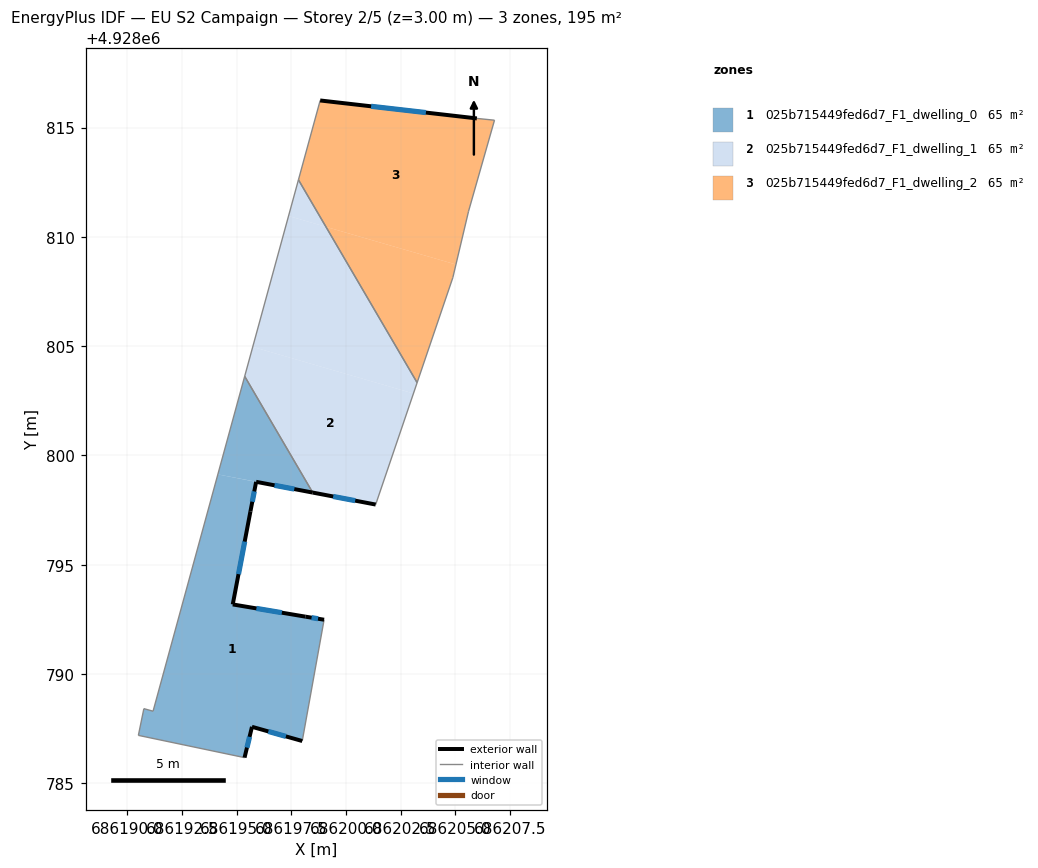
=== STOREY PLAN SPEC (per zone: floor XY polygon, exterior-wall plan segments, windows/doors) ===
zone 1: 025b715449fed6d7_F1_dwelling_0  (64.9 m²)
  floor: (686198.00, 4928786.93) (686199.00, 4928792.48) (686198.15, 4928792.62) (686194.82, 4928793.18) (686195.63, 4928797.44) (686195.89, 4928798.79) (686194.14, 4928799.13) (686191.17, 4928788.29) (686190.75, 4928788.41) (686190.50, 4928787.19) (686195.36, 4928786.17) (686195.70, 4928787.58)
  floor: (686198.48, 4928798.30) (686195.37, 4928803.62) (686194.14, 4928799.13)
  exterior wall: (686198.15, 4928792.62) – (686199.00, 4928792.48)  [0.9 m]
    window: (686198.43, 4928792.57) – (686198.72, 4928792.53)  [0.3 m²]
  exterior wall: (686198.00, 4928786.93) – (686195.70, 4928787.58)  [2.4 m]
    window: (686197.25, 4928787.14) – (686196.45, 4928787.37)  [0.9 m²]
  exterior wall: (686195.70, 4928787.58) – (686195.36, 4928786.17)  [1.5 m]
    window: (686195.59, 4928787.12) – (686195.47, 4928786.63)  [0.5 m²]
  exterior wall: (686198.48, 4928798.30) – (686195.89, 4928798.79)  [2.6 m]
    window: (686197.64, 4928798.46) – (686196.73, 4928798.63)  [1.0 m²]
  exterior wall: (686195.89, 4928798.79) – (686195.63, 4928797.44)  [1.4 m]
    window: (686195.81, 4928798.35) – (686195.71, 4928797.88)  [0.5 m²]
  exterior wall: (686195.63, 4928797.44) – (686194.82, 4928793.18)  [4.3 m]
    window: (686195.37, 4928796.05) – (686195.08, 4928794.57)  [1.6 m²]
  exterior wall: (686194.82, 4928793.18) – (686198.15, 4928792.62)  [3.4 m]
    window: (686195.90, 4928793.00) – (686197.07, 4928792.80)  [1.2 m²]
  interior walls: 6
zone 2: 025b715449fed6d7_F1_dwelling_1  (64.9 m²)
  floor: (686203.09, 4928802.83) (686203.26, 4928803.33) (686199.08, 4928810.46) (686197.37, 4928810.95) (686195.73, 4928804.96)
  floor: (686201.36, 4928797.75) (686203.09, 4928802.83) (686195.73, 4928804.96) (686195.37, 4928803.62) (686198.48, 4928798.30)
  floor: (686199.08, 4928810.46) (686197.83, 4928812.61) (686197.37, 4928810.95)
  exterior wall: (686201.36, 4928797.75) – (686198.48, 4928798.30)  [2.9 m]
    window: (686200.42, 4928797.93) – (686199.42, 4928798.12)  [1.1 m²]
  interior walls: 4
zone 3: 025b715449fed6d7_F1_dwelling_2  (64.9 m²)
  floor: (686205.03, 4928808.73) (686205.61, 4928811.17) (686206.80, 4928815.34) (686205.99, 4928815.42) (686198.82, 4928816.24) (686197.83, 4928812.61) (686199.08, 4928810.46)
  floor: (686203.26, 4928803.33) (686204.89, 4928808.13) (686205.03, 4928808.73) (686199.08, 4928810.46)
  exterior wall: (686198.82, 4928816.24) – (686205.99, 4928815.42)  [7.2 m]
    window: (686201.15, 4928815.97) – (686203.66, 4928815.69)  [2.6 m²]
  interior walls: 6

=== DERIVED (storey summary) ===
Building: EU S2 Campaign
Storey: 2 of 5  (floor level z = 3.00 m)
Storey gross floor area: 194.8 m²
Zones on this storey: 3
  - 025b715449fed6d7_F1_dwelling_0: floor 64.9 m²; exterior wall 16.4 m (49.3 m²); 7 window(s) 6.0 m²; WWR 12.2%
  - 025b715449fed6d7_F1_dwelling_1: floor 64.9 m²; exterior wall 2.9 m (8.8 m²); 1 window(s) 1.1 m²; WWR 12.2%
  - 025b715449fed6d7_F1_dwelling_2: floor 64.9 m²; exterior wall 7.2 m (21.7 m²); 1 window(s) 2.6 m²; WWR 12.2%
Zone adjacency (shared interzone walls):
  - 025b715449fed6d7_F1_dwelling_0 ↔ 025b715449fed6d7_F1_dwelling_1
  - 025b715449fed6d7_F1_dwelling_1 ↔ 025b715449fed6d7_F1_dwelling_2